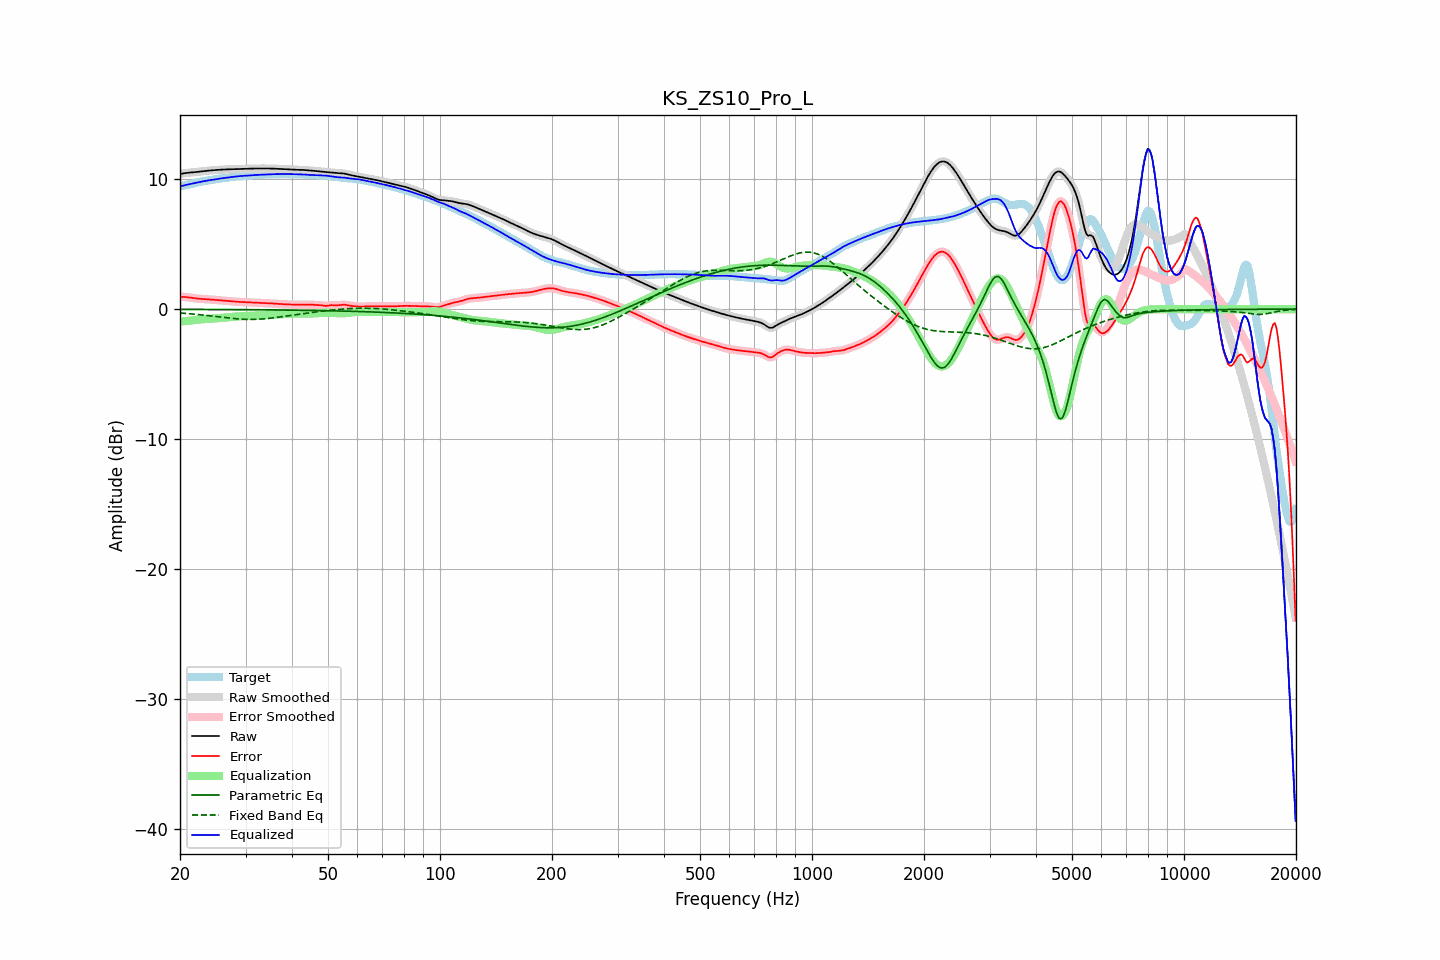

Source data for this figure (header and first rows):
frequency, raw, error, smoothed, error_smoothed, equalization, parametric_eq, fixed_band_eq, equalized_raw, equalized_smoothed, target
20.00, 10.40, 0.95, 10.40, 0.95, -0.96, -0.02, -0.30, 9.44, 9.44, 9.45
20.20, 10.42, 0.95, 10.42, 0.95, -0.95, -0.02, -0.31, 9.47, 9.47, 9.48
20.40, 10.44, 0.94, 10.44, 0.94, -0.94, -0.02, -0.32, 9.51, 9.51, 9.50
20.61, 10.46, 0.94, 10.46, 0.93, -0.93, -0.02, -0.32, 9.54, 9.54, 9.53
20.81, 10.48, 0.92, 10.48, 0.92, -0.91, -0.02, -0.33, 9.57, 9.57, 9.56
21.02, 10.49, 0.91, 10.49, 0.91, -0.90, -0.02, -0.35, 9.59, 9.59, 9.59
21.23, 10.51, 0.89, 10.51, 0.89, -0.89, -0.02, -0.36, 9.62, 9.62, 9.62
21.44, 10.52, 0.87, 10.52, 0.87, -0.87, -0.02, -0.37, 9.64, 9.64, 9.64
21.66, 10.53, 0.85, 10.53, 0.85, -0.86, -0.02, -0.38, 9.67, 9.67, 9.67
21.87, 10.54, 0.84, 10.54, 0.84, -0.84, -0.02, -0.39, 9.70, 9.70, 9.70
22.09, 10.55, 0.82, 10.55, 0.82, -0.83, -0.02, -0.40, 9.73, 9.73, 9.73
22.31, 10.56, 0.81, 10.56, 0.81, -0.81, -0.02, -0.41, 9.75, 9.75, 9.75
22.54, 10.58, 0.80, 10.58, 0.80, -0.80, -0.02, -0.43, 9.78, 9.78, 9.78
22.76, 10.59, 0.79, 10.59, 0.79, -0.79, -0.02, -0.44, 9.80, 9.80, 9.80
22.99, 10.61, 0.78, 10.61, 0.78, -0.78, -0.03, -0.45, 9.83, 9.83, 9.83
23.22, 10.62, 0.77, 10.62, 0.77, -0.77, -0.03, -0.47, 9.85, 9.85, 9.85
23.45, 10.64, 0.77, 10.64, 0.77, -0.77, -0.03, -0.48, 9.87, 9.87, 9.87
23.69, 10.65, 0.76, 10.65, 0.76, -0.76, -0.03, -0.49, 9.89, 9.89, 9.89
23.92, 10.66, 0.75, 10.66, 0.75, -0.75, -0.03, -0.51, 9.91, 9.91, 9.91
24.16, 10.67, 0.74, 10.67, 0.74, -0.74, -0.03, -0.52, 9.93, 9.93, 9.93
24.40, 10.68, 0.73, 10.68, 0.73, -0.73, -0.03, -0.54, 9.95, 9.95, 9.95
24.65, 10.69, 0.72, 10.69, 0.72, -0.72, -0.03, -0.55, 9.97, 9.97, 9.97
24.89, 10.70, 0.71, 10.70, 0.71, -0.71, -0.03, -0.56, 9.99, 9.99, 9.99
25.14, 10.71, 0.70, 10.71, 0.70, -0.70, -0.03, -0.58, 10.01, 10.01, 10.01
25.39, 10.72, 0.69, 10.72, 0.69, -0.69, -0.03, -0.59, 10.03, 10.03, 10.03
25.65, 10.73, 0.68, 10.73, 0.68, -0.68, -0.03, -0.61, 10.05, 10.05, 10.05
25.91, 10.74, 0.67, 10.74, 0.67, -0.67, -0.03, -0.62, 10.07, 10.07, 10.07
26.16, 10.74, 0.66, 10.74, 0.66, -0.66, -0.03, -0.64, 10.08, 10.08, 10.08
26.43, 10.75, 0.65, 10.75, 0.65, -0.65, -0.03, -0.65, 10.10, 10.10, 10.10
26.69, 10.76, 0.64, 10.76, 0.64, -0.64, -0.03, -0.67, 10.12, 10.12, 10.12
26.96, 10.76, 0.63, 10.76, 0.63, -0.63, -0.04, -0.68, 10.13, 10.13, 10.13
27.23, 10.76, 0.62, 10.76, 0.61, -0.61, -0.04, -0.69, 10.15, 10.15, 10.15
27.50, 10.77, 0.60, 10.77, 0.60, -0.60, -0.04, -0.71, 10.17, 10.17, 10.17
27.77, 10.77, 0.59, 10.77, 0.59, -0.59, -0.04, -0.72, 10.18, 10.18, 10.18
28.05, 10.78, 0.58, 10.78, 0.58, -0.58, -0.04, -0.73, 10.20, 10.20, 10.20
28.33, 10.78, 0.57, 10.78, 0.57, -0.57, -0.04, -0.74, 10.21, 10.21, 10.21
28.62, 10.79, 0.56, 10.79, 0.56, -0.56, -0.04, -0.75, 10.22, 10.22, 10.22
28.90, 10.79, 0.56, 10.79, 0.56, -0.56, -0.04, -0.76, 10.23, 10.23, 10.23
29.19, 10.79, 0.55, 10.79, 0.55, -0.55, -0.04, -0.77, 10.24, 10.24, 10.24
29.48, 10.80, 0.54, 10.80, 0.54, -0.54, -0.04, -0.78, 10.25, 10.25, 10.25
29.78, 10.80, 0.54, 10.80, 0.54, -0.54, -0.04, -0.78, 10.26, 10.26, 10.26
30.08, 10.80, 0.53, 10.80, 0.53, -0.53, -0.04, -0.79, 10.27, 10.27, 10.27
30.38, 10.81, 0.53, 10.81, 0.53, -0.53, -0.04, -0.79, 10.28, 10.28, 10.28
30.68, 10.81, 0.52, 10.81, 0.52, -0.52, -0.05, -0.79, 10.29, 10.29, 10.29
30.99, 10.81, 0.52, 10.81, 0.52, -0.52, -0.05, -0.79, 10.30, 10.30, 10.30
31.30, 10.82, 0.51, 10.82, 0.51, -0.51, -0.05, -0.79, 10.30, 10.31, 10.31
31.61, 10.82, 0.51, 10.82, 0.51, -0.51, -0.05, -0.79, 10.31, 10.31, 10.31
31.93, 10.82, 0.50, 10.82, 0.50, -0.50, -0.05, -0.79, 10.32, 10.32, 10.32
32.24, 10.83, 0.50, 10.83, 0.50, -0.50, -0.05, -0.78, 10.33, 10.33, 10.33
32.57, 10.83, 0.49, 10.83, 0.49, -0.49, -0.05, -0.77, 10.34, 10.34, 10.34
32.89, 10.83, 0.49, 10.83, 0.49, -0.49, -0.05, -0.77, 10.34, 10.34, 10.34
33.22, 10.83, 0.48, 10.83, 0.48, -0.48, -0.05, -0.76, 10.35, 10.35, 10.35
33.55, 10.83, 0.47, 10.83, 0.47, -0.47, -0.05, -0.75, 10.35, 10.35, 10.35
33.89, 10.83, 0.47, 10.83, 0.47, -0.47, -0.06, -0.74, 10.36, 10.36, 10.36
34.23, 10.82, 0.46, 10.82, 0.46, -0.46, -0.06, -0.73, 10.36, 10.36, 10.36
34.57, 10.82, 0.46, 10.82, 0.45, -0.45, -0.06, -0.71, 10.37, 10.37, 10.37
34.92, 10.82, 0.45, 10.82, 0.45, -0.45, -0.06, -0.70, 10.37, 10.37, 10.37
35.27, 10.82, 0.44, 10.82, 0.44, -0.44, -0.06, -0.69, 10.38, 10.38, 10.38
35.62, 10.81, 0.43, 10.81, 0.43, -0.43, -0.06, -0.67, 10.38, 10.38, 10.38
35.97, 10.81, 0.42, 10.81, 0.42, -0.42, -0.06, -0.65, 10.39, 10.39, 10.39
... 635 more rows
